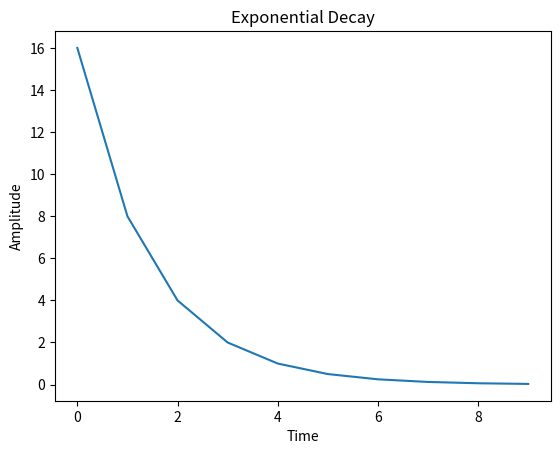

This figure's Python source:

#install matplotlib if it is not already installed in your system
# sudo apt-get install python3-matplotlib
# run either as python3 <this script name> or add the path to python3 binary as at the top of the file #!<python3 binary path> 
import matplotlib.pyplot as plt
plt.plot([16,8,4,2,1,0.5,0.25,0.125,0.0625,0.03125])
plt.title('Exponential Decay')
plt.ylabel('Amplitude')
plt.xlabel('Time')
plt.show()
